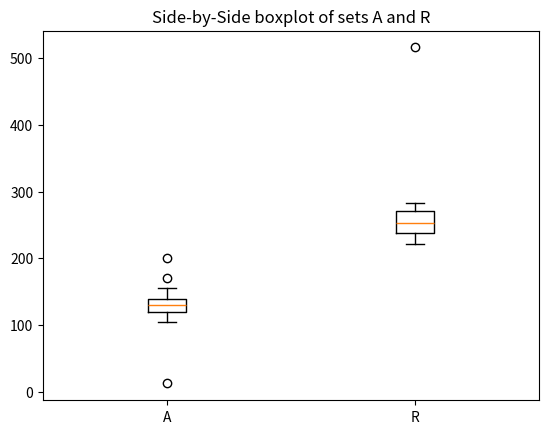
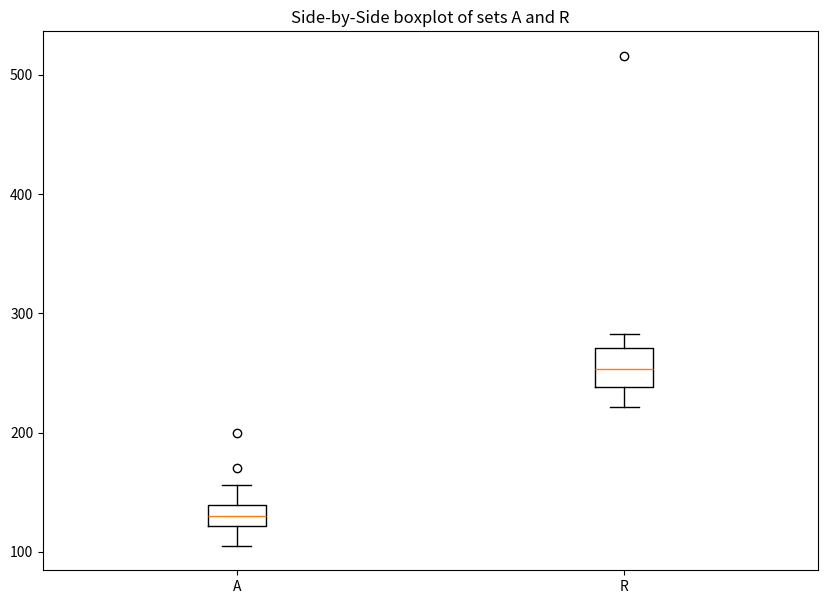

The script that saved these images, in order:
import numpy as np
import pandas as pd 
import matplotlib.pyplot as plt

def find_outliers(data):
    Q1 = np.percentile(data, 25)
    Q3 = np.percentile(data, 75)
    
    IQR = Q3 - Q1
    
    lower_bound = Q1 - 1.5 * IQR
    upper_bound = Q3 + 1.5 * IQR
    
    outliers = data[(data < lower_bound) | (data > upper_bound)]
    
    return outliers

T_max_A = np.array([105, 123, 12.4, 
           126, 108, 134,
           120, 112, 130,
           119, 132, 130,
           133, 136, 142,
           145, 156, 170,
           200])

T_max_A = pd.DataFrame(T_max_A)

T_max_R = np.array([ 221, 227, 280,
           261, 264, 238,
           250, 236, 240,
           230, 246, 283,
           253, 273, 516,
           256, 271])

T_max_R = pd.DataFrame(T_max_R)

data_to_plot = [T_max_A.values.flatten(), T_max_R.values.flatten()]

box = plt.boxplot(data_to_plot, positions=[1, 2],labels=["A", "R"])
plt.title("Side-by-Side boxplot of sets A and R")
fig = plt.figure(figsize =(10, 7))
plt.show()

print("Outliers of A = ", find_outliers(np.array(T_max_A)))
print("Outliers of R = ", find_outliers(np.array(T_max_R)))

A_mean = np.mean(np.array(T_max_A))
A_variance = np.var(np.array(T_max_A), ddof=1)

R_mean = np.mean(np.array(T_max_R))
R_variance = np.var(np.array(T_max_R), ddof=1)

print(" X bar of A = ", f'{A_mean:.4f}')
print(" S square of A = ", f'{A_variance:.4f}')
print(" X bar of R = ",  f'{R_mean:.4f}')
print(" S square of R = ", f'{R_variance:.4f}')

T_max_A[T_max_A == 12.4] = 124
data_to_plot = [T_max_A.values.flatten(), T_max_R.values.flatten()]

box = plt.boxplot(data_to_plot, positions=[1, 2],labels=["A", "R"])
plt.title("Side-by-Side boxplot of sets A and R")
fig = plt.figure(figsize =(10, 7))
plt.show()

print("Outliers of A = ", find_outliers(np.array(T_max_A)))
A_mean = np.mean(np.array(T_max_A))
A_variance = np.var(np.array(T_max_A), ddof=1)
print(" X bar of A = ", f'{A_mean:.4f}')
print(" S square of A = ", f'{A_variance:.4f}')